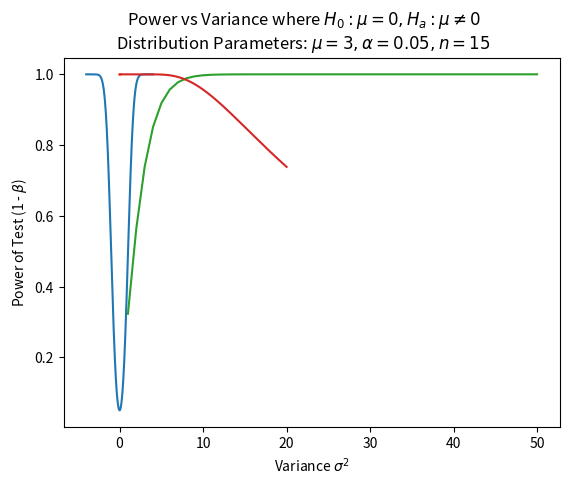

Here is the Python script that generated this plot:
import numpy as np
import scipy.special as sp
import scipy.stats as st
from matplotlib import pyplot as plt
from time import sleep


def generate_mu():
    # Simulate True Mean of Normal Distribution
    mu_array = np.linspace(-4, 4, 1000)
    return mu_array


def generate_alpha():
    # Simulate Probability of Type 1 Errors
    alpha_error = np.linspace(0.005, 0.15, 1000)
    return alpha_error


def generate_n():
    # Simulate Various Sample Sizes
    max_n = 50
    n_array = np.linspace(1, max_n, max_n)
    return n_array


def generate_var():
    # Simulate Different Variances
    sigma_squared_array = np.linspace(0.001, 20, 1000)
    return sigma_squared_array


def compute_power(mu, z_alpha, n, sigma):
    # Power is probability of rejecting the null hypothesis
    # when it is wrong

    # Find acceptance and rejection regions in terms of sample means
    Xbar_lower_bound = -z_alpha * (sigma / n ** 0.5)
    Xbar_upper_bound = z_alpha * (sigma / n ** 0.5)

    # Find power in terms of Z value
    Z_left_tail = (Xbar_lower_bound - mu) / (sigma / n ** 0.5)
    Z_right_tail = (Xbar_upper_bound - mu) / (sigma / n ** 0.5)

    # Compute and return power
    power = abs(sp.ndtr(Z_left_tail)) + (1 - abs(sp.ndtr(Z_right_tail)))
    return power


def plot_power(scenario):
    if (scenario == 'vary_mu'):
        mu_array = generate_mu()
        z_alpha = 1.96  # two-tailed test value for alpha = 0.05
        n = 15  # number of observations
        sigma = 2  # standard deviation
        power_array = []
        for mu in mu_array:
            power = compute_power(mu, z_alpha, n, sigma)
            power_array.append(power)

        plt.plot(mu_array, power_array)
        plt.suptitle(
            r'Power vs Population Mean where $H_0 : \mu = 0, H_a : \mu \neq 0$' + '\n' +
            r'Distribution Parameters: $\alpha = 0.05, n = 15, \sigma^2 = 4$')
        plt.xlabel(r'Population Mean $\mu_0$')

    elif (scenario == 'vary_alpha'):
        alpha_array = generate_alpha()
        mu = 3.0  # population mean
        n = 15  # number of observations
        sigma = 2  # standard deviation
        power_array = []
        for alpha in alpha_array:
            z_alpha = abs(st.norm.ppf(alpha / 2.0))
            power = compute_power(mu, z_alpha, n, sigma)
            power_array.append(power)

        plt.plot(alpha_array, power_array)
        plt.suptitle(
            r'Power vs Significance Level where $H_0 : \mu = 0, H_a : \mu \neq 0$' + '\n' +
            r'Distribution Parameters: $\mu = 3, n = 15, \sigma^2 = 4$')
        plt.xlabel(r'Significance Level $\alpha$')

    elif (scenario == 'vary_n'):
        n_array = generate_n()
        mu = 3.0  # population mean
        z_alpha = 1.96  # two-tailed test value for alpha = 0.05
        sigma = 2  # standard deviation
        power_array = []
        for n in n_array:
            power = compute_power(mu, z_alpha, n, sigma)
            power_array.append(power)

        plt.plot(n_array, power_array)
        plt.suptitle(
            r'Power vs Sample Size where $H_0 : \mu = 0, H_a : \mu \neq 0$' + '\n' +
            r'Distribution Parameters: $\mu = 3, \alpha = 0.05, \sigma^2 = 4$')
        plt.xlabel(r'Sample Size $n$')

    elif (scenario == 'vary_sigma_squared'):
        sigma_squared_array = generate_var()
        z_alpha = 1.96  # two-tailed test value for alpha = 0.05
        n = 15  # number of observations
        mu = 3.0  # population mean
        power_array = []
        for sigma_squared in sigma_squared_array:
            sigma = sigma_squared ** 0.5
            power = compute_power(mu, z_alpha, n, sigma)
            power_array.append(power)

        plt.plot(sigma_squared_array, power_array)
        plt.suptitle(
            r'Power vs Variance where $H_0 : \mu = 0, H_a : \mu \neq 0$' + '\n' +
            r'Distribution Parameters: $\mu = 3, \alpha = 0.05, n = 15$')
        plt.xlabel(r'Variance $\sigma^2$')

    plt.ylabel(r'Power of Test (1 - $\beta$)')
    plt.show()


def main():
    scenario_array = ['vary_mu',
                      'vary_alpha',
                      'vary_n',
                      'vary_sigma_squared'
                      ]
    for scenario in scenario_array:
        plot_power(scenario)
    return


if __name__ == '__main__':
    main()
